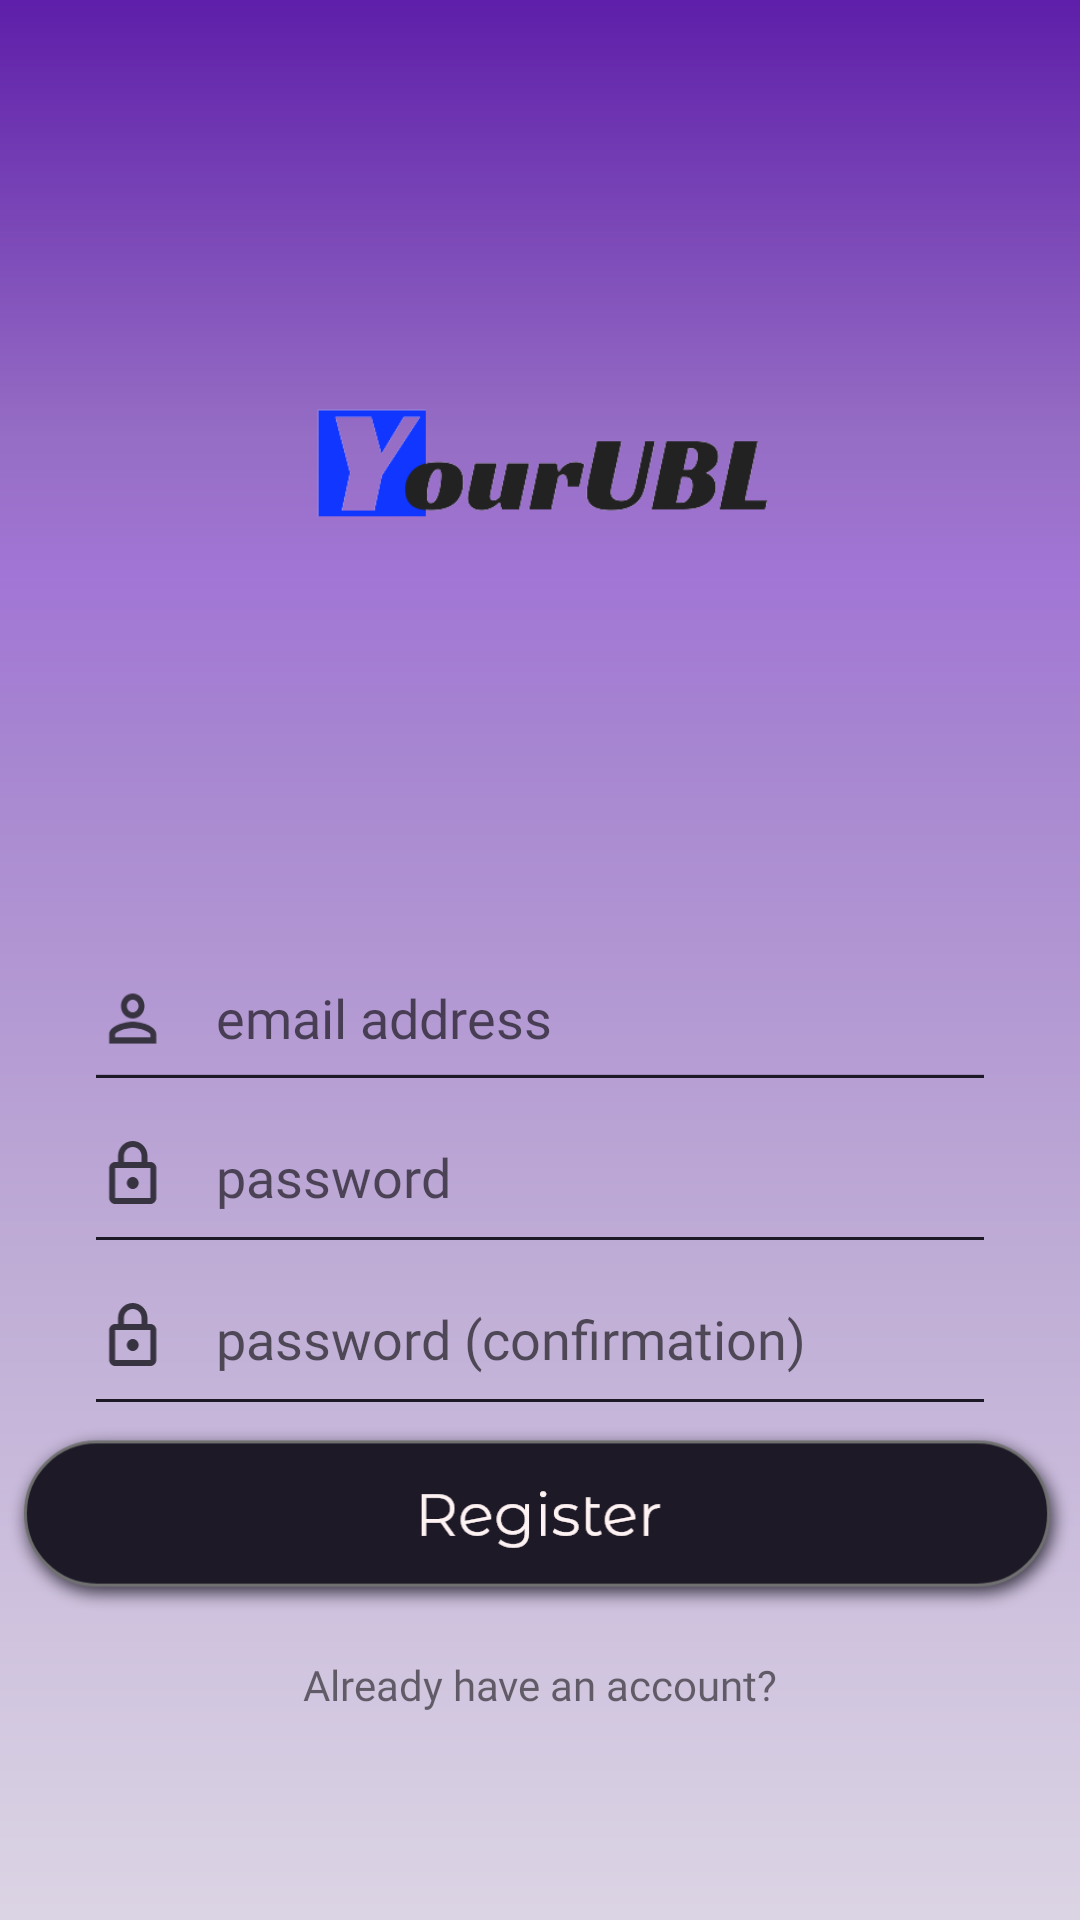

This screen was rendered from an Android layout file. Write that file and the resources it references.
<!-- AndroidManifest.xml: application theme Theme.YourUBL -->
<!-- res/layout/activity_register.xml -->
<?xml version="1.0" encoding="utf-8"?>
<androidx.constraintlayout.widget.ConstraintLayout xmlns:android="http://schemas.android.com/apk/res/android"
    xmlns:app="http://schemas.android.com/apk/res-auto"
    xmlns:tools="http://schemas.android.com/tools"
    android:layout_width="match_parent"
    android:layout_height="match_parent"
    tools:context=".RegisterActivity"
    android:background="@drawable/bg">

    <ImageView
        android:id="@+id/logo"
        android:layout_width="wrap_content"
        android:layout_height="wrap_content"
        android:layout_marginTop="130dp"
        app:layout_constraintEnd_toEndOf="parent"
        app:layout_constraintStart_toStartOf="parent"
        app:layout_constraintTop_toTopOf="parent"
        app:srcCompat="@drawable/logo" />

    <EditText
        android:id="@+id/email_edittext"
        android:layout_width="match_parent"
        android:layout_height="wrap_content"
        android:layout_marginStart="32dp"
        android:layout_marginLeft="32dp"
        android:layout_marginTop="150dp"
        android:layout_marginEnd="32dp"
        android:layout_marginRight="32dp"
        android:background="@drawable/username_edittext"
        android:ems="10"
        android:fontFamily="@font/century_gothic"
        android:hint="email address"
        android:inputType="textPersonName"
        android:paddingStart="40dp"
        android:paddingLeft="40dp"
        android:paddingBottom="8dp"
        app:layout_constraintEnd_toEndOf="parent"
        app:layout_constraintStart_toStartOf="parent"
        app:layout_constraintTop_toBottomOf="@+id/logo" />

    <EditText
        android:id="@+id/password_edittext"
        android:layout_width="match_parent"
        android:layout_height="wrap_content"
        android:layout_marginStart="32dp"
        android:layout_marginLeft="32dp"
        android:layout_marginTop="20dp"
        android:layout_marginEnd="32dp"
        android:layout_marginRight="32dp"
        android:background="@drawable/password_edittext"
        android:ems="10"
        android:fontFamily="@font/century_gothic"
        android:hint="password"
        android:inputType="textPassword"
        android:paddingStart="40dp"
        android:paddingLeft="40dp"
        android:paddingBottom="8dp"
        app:layout_constraintEnd_toEndOf="parent"
        app:layout_constraintHorizontal_bias="0.0"
        app:layout_constraintStart_toStartOf="parent"
        app:layout_constraintTop_toBottomOf="@+id/email_edittext" />

    <EditText
        android:id="@+id/password_confirmation_edittext"
        android:layout_width="match_parent"
        android:layout_height="wrap_content"
        android:layout_marginStart="32dp"
        android:layout_marginLeft="32dp"
        android:layout_marginTop="20dp"
        android:layout_marginEnd="32dp"
        android:layout_marginRight="32dp"
        android:background="@drawable/password_edittext"
        android:ems="10"
        android:fontFamily="@font/century_gothic"
        android:hint="password (confirmation)"
        android:inputType="textPassword"
        android:paddingStart="40dp"
        android:paddingLeft="40dp"
        android:paddingBottom="8dp"
        app:layout_constraintEnd_toEndOf="parent"
        app:layout_constraintHorizontal_bias="0.0"
        app:layout_constraintStart_toStartOf="parent"
        app:layout_constraintTop_toBottomOf="@+id/password_edittext" />

    <ImageView
        android:id="@+id/register_btn"
        android:layout_width="wrap_content"
        android:layout_height="wrap_content"
        android:layout_marginBottom="100dp"
        app:layout_constraintBottom_toBottomOf="parent"
        app:layout_constraintEnd_toEndOf="parent"
        app:layout_constraintStart_toStartOf="parent"
        app:srcCompat="@drawable/register_btn" />

    <TextView
        android:id="@+id/login_link"
        android:layout_width="wrap_content"
        android:layout_height="wrap_content"
        android:fontFamily="@font/century_gothic"
        android:text="Already have an account?"
        android:layout_marginTop="12dp"
        app:layout_constraintEnd_toEndOf="parent"
        app:layout_constraintStart_toStartOf="parent"
        app:layout_constraintTop_toBottomOf="@+id/register_btn" />

</androidx.constraintlayout.widget.ConstraintLayout>
<!-- resources referenced by this layout -->
<resources>
  <!-- drawable bg: png bitmap (drawable-hdpi, 14193 bytes) -->
  <!-- drawable logo: png bitmap (drawable-hdpi, 9731 bytes) -->
  <!-- drawable password_edittext: png bitmap (drawable-hdpi, 1265 bytes) -->
  <!-- drawable register_btn: png bitmap (drawable-hdpi, 12874 bytes) -->
  <!-- drawable username_edittext: png bitmap (drawable-hdpi, 1210 bytes) -->
  <style name="Theme.YourUBL" parent="Theme.MaterialComponents.DayNight.NoActionBar">
          
          <item name="colorPrimary">@color/purple_500</item>
          <item name="colorPrimaryVariant">@color/purple_700</item>
          <item name="colorOnPrimary">@color/white</item>
          
          <item name="colorSecondary">@color/teal_200</item>
          <item name="colorSecondaryVariant">@color/teal_700</item>
          <item name="colorOnSecondary">@color/black</item>
          
          <item name="android:statusBarColor" tools:targetApi="l">?attr/colorPrimaryVariant</item>
          
      </style>
  <!-- not gathered from this repository: default colours our renderer supplied (Android Studio template values) -->
  <color name="purple_500">#FF6200EE</color>
  <color name="purple_700">#FF3700B3</color>
  <color name="teal_200">#FF03DAC5</color>
  <color name="teal_700">#FF018786</color>
  <color name="black">#FF000000</color>
  <color name="white">#FFFFFFFF</color>
</resources>
